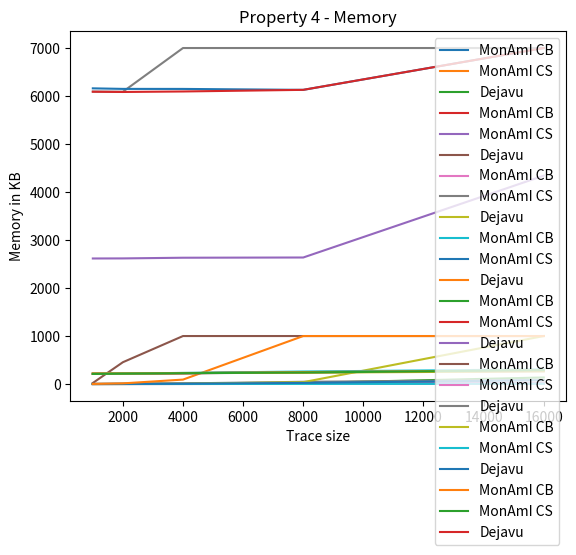

Python code for this plot:
import matplotlib.pyplot as plt

# In comments is all the results of comparing MonAmi to nfer.
# In uncomment is all the results of comparing MonAmi to Dejavu.

def property_1_time():
    # MonaAmI CB points
    x0 = [1000, 2000, 4000, 8000, 16000]
    y0 = [0.28, 0.52, 0.98, 2.08, 4.27]
    # plotting MonAmI points
    plt.plot(x0, y0, label="MonAmI CB")

    # MonaAmI CS points
    x1 = [1000, 2000, 4000, 8000, 16000]
    y1 = [0.81, 2.14, 4.72, 13.94, 25.14]
    # plotting MonAmI points
    plt.plot(x1, y1, label="MonAmI CS")

    # Dejavu points
    x2 = [1000, 2000, 4000, 8000, 16000]
    y2 = [0.24, 0.73, 3.94 , 21.12, 136.56]
    # plotting MonAmI points
    plt.plot(x2, y2, label="Dejavu")

    # # MonaAmI CB points
    # x0 = [1000, 2000, 4000, 8000, 16000]
    # y0 = [0.31, 0.60, 1.25, 3.82, 6.82]
    # # plotting MonAmI points
    # plt.plot(x0, y0, label="MonAmI CB")
    #
    # # MonaAmI CS points
    # x1 = [1000, 2000, 4000, 8000, 16000]
    # y1 = [1.89, 9.46, 22.00, 72.93, 250.55]
    # # plotting MonAmI points
    # plt.plot(x1, y1, label="MonAmI CS")
    #
    # # nfer scala points
    # x2 = [1000, 2000, 4000, 8000, 16000]
    # y2 = [0.19, 0.35, 1.28, 4.42, 17.32]
    # # plotting MonAmI points
    # plt.plot(x2, y2, label="nfer Scala")
    #
    # # nfer C points
    # x3 = [1000, 2000, 4000, 8000, 16000]
    # y3 = [0.03, 0.05, 0.15, 0.52, 1.96]
    # # plotting MonAmI points
    # plt.plot(x3, y3, label="nfer C")

    # naming the x axis
    plt.xlabel('Trace size')
    # naming the y axis
    plt.ylabel('Time in seconds')
    # giving a title to my graph
    plt.title('Property 1 - Time')

    # show a legend on the plot
    plt.legend()

    # function to show the plot
    plt.show()

def property_2_time():
    # MonaAmI CB points
    x0 = [1000, 2000, 4000, 8000, 16000]
    y0 = [0.27, 0.49, 1.07, 2.19, 4.42]
    # plotting MonAmI points
    plt.plot(x0, y0, label="MonAmI CB")

    # MonaAmI points
    x1 = [1000, 2000, 4000, 8000, 16000]
    y1 = [0.69, 1.68, 3.52, 9.22, 26.14]
    # plotting MonAmI points
    plt.plot(x1, y1, label="MonAmI CS")

    # Dejavu points
    x2 = [1000, 2000, 4000, 8000, 16000]
    y2 = [21.82, 454.51, 1000, 1000, 1000]
    # plotting MonAmI points
    plt.plot(x2, y2, label="Dejavu")

    # # MonaAmI CB points
    # x0 = [1000, 2000, 4000, 8000, 16000]
    # y0 = [0.17, 0.30, 0.61, 1.20, 2.47]
    # # plotting MonAmI points
    # plt.plot(x0, y0, label="MonAmI CB")
    #
    # # MonaAmI points
    # x1 = [1000, 2000, 4000, 8000, 16000]
    # y1 = [0.37, 0.83, 2.88, 7.98, 10.65]
    # # plotting MonAmI points
    # plt.plot(x1, y1, label="MonAmI CS")
    #
    # # nfer scala points
    # x2 = [1000, 2000, 4000, 8000, 16000]
    # y2 = [0.25, 0.41, 1.19, 4.32, 18.73]
    # # plotting MonAmI points
    # plt.plot(x2, y2, label="nfer Scala")
    #
    # # nfer C points
    # x3 = [1000, 2000, 4000, 8000, 16000]
    # y3 = [0.02, 0.04, 0.14, 0.52, 1.98]
    # # plotting MonAmI points
    # plt.plot(x3, y3, label="nfer C")

    # naming the x axis
    plt.xlabel('Trace size')
    # naming the y axis
    plt.ylabel('Time in seconds')
    # giving a title to my graph
    plt.title('Property 2 - Time')

    # show a legend on the plot
    plt.legend()

    # function to show the plot
    plt.show()


def property_3_time():
    # MonaAmI CB points
    x0 = [1000, 2000, 4000, 8000, 16000]
    y0 = [0.28, 0.57, 1.47, 2.26, 5.13]
    # plotting MonAmI points
    plt.plot(x0, y0, label="MonAmI CB")

    # MonaAmI points
    x1 = [1000, 2000, 4000, 8000, 16000]
    y1 = [1.33, 4.28, 12.71, 46.47, 86.86]
    # plotting MonAmI points
    plt.plot(x1, y1, label="MonAmI CS")

    # Dejavu points
    x2 = [1000, 2000, 4000, 8000, 16000]
    y2 = [0.40, 1.36, 5.59, 38.96, 1000]
    # plotting MonAmI points
    plt.plot(x2, y2, label="Dejavu")

    # # MonaAmI CB points
    # x0 = [1000, 2000, 4000, 8000, 16000]
    # y0 = [0.19, 0.36, 0.82, 1.69, 3.58]
    # # plotting MonAmI points
    # plt.plot(x0, y0, label="MonAmI CB")
    #
    # # MonaAmI points
    # x1 = [1000, 2000, 4000, 8000, 16000]
    # y1 = [1.20, 3.89, 13.06, 61.25, 385.18]
    # # plotting MonAmI points
    # plt.plot(x1, y1, label="MonAmI CS")
    #
    # # nfer scala points
    # x2 = [1000, 2000, 4000, 8000, 16000]
    # y2 = [0.24, 0.44, 1.29, 4.78, 19.82]
    # # plotting MonAmI points
    # plt.plot(x2, y2, label="nfer Scala")
    #
    # # nfer C points
    # x3 = [1000, 2000, 4000, 8000, 16000]
    # y3 = [0.02, 0.05, 0.15, 0.54, 2.12]
    # # plotting MonAmI points
    # plt.plot(x3, y3, label="nfer C")

    # naming the x axis
    plt.xlabel('Trace size')
    # naming the y axis
    plt.ylabel('Time in seconds')
    # giving a title to my graph
    plt.title('Property 3 - Time')

    # show a legend on the plot
    plt.legend()

    # function to show the plot
    plt.show()


def property_4_time():
    # MonaAmI CB points
    x0 = [1000, 2000, 4000, 8000, 16000]
    y0 = [0.29, 0.54, 1.11, 2.13, 4.78]
    # plotting MonAmI points
    plt.plot(x0, y0, label="MonAmI CB")

    # MonaAmI points
    x1 = [1000, 2000, 4000, 8000, 16000]
    y1 = [0.95, 2.36, 6.61, 23.26, 79.95]
    # plotting MonAmI points
    plt.plot(x1, y1, label="MonAmI CS")

    # Dejavu points
    x2 = [1000, 2000, 4000, 8000, 16000]
    y2 = [2.01, 13.67, 92.59, 1000, 1000]
    # plotting MonAmI points
    plt.plot(x2, y2, label="Dejavu")


    # # MonaAmI CB points
    # x0 = [1000, 2000, 4000, 8000, 16000]
    # y0 = [0.18, 0.32, 0.72, 1.30, 2.74]
    # # plotting MonAmI points
    # plt.plot(x0, y0, label="MonAmI CB")
    #
    # # MonaAmI points
    # x1 = [1000, 2000, 4000, 8000, 16000]
    # y1 = [0.51, 1.49, 4.74, 17.31, 54.80]
    # # plotting MonAmI points
    # plt.plot(x1, y1, label="MonAmI CS")
    #
    # # nfer scala points
    # x2 = [1000, 2000, 4000, 8000, 16000]
    # y2 = [0.20, 0.39, 1.23, 4.86, 18.29]
    # # plotting MonAmI points
    # plt.plot(x2, y2, label="nfer Scala")
    #
    # # nfer C points
    # x3 = [1000, 2000, 4000, 8000, 16000]
    # y3 = [0.02, 0.05, 0.15, 0.54, 2.16]
    # # plotting MonAmI points
    # plt.plot(x3, y3, label="nfer C")

    # naming the x axis
    plt.xlabel('Trace size')
    # naming the y axis
    plt.ylabel('Time in seconds')
    # giving a title to my graph
    plt.title('Property 4 - Time')

    # show a legend on the plot
    plt.legend()

    # function to show the plot
    plt.show()


def property_1_memory():
    # MonaAmI CB points
    x0 = [1000, 2000, 4000, 8000, 16000]
    y0 = [214.49, 217.48, 226.99, 245.93, 275.76]
    # plotting MonAmI points
    plt.plot(x0, y0, label="MonAmI CB")

    # MonaAmI points
    x1 = [1000, 2000, 4000, 8000, 16000]
    y1 = [211.21, 216.38, 226.11, 248.01, 268.81]
    # plotting MonAmI points
    plt.plot(x1, y1, label="MonAmI CS")

    # Dejavu points
    x2 = [1000, 2000, 4000, 8000, 16000]
    y2 = [2615.60, 2617.07, 2631.28, 2636.08, 4341.26]
    # plotting MonAmI points
    plt.plot(x2, y2, label="Dejavu")

    # # MonaAmI CB points
    # x0 = [1000, 2000, 4000, 8000, 16000]
    # y0 = [51.74, 52.48, 54.56, 58.94, 86.47]
    # # plotting MonAmI points
    # plt.plot(x0, y0, label="MonAmI CB")
    #
    # # MonaAmI points
    # x1 = [1000, 2000, 4000, 8000, 16000]
    # y1 = [51.86, 52.43, 54.19, 78.02, 90.50]
    # # plotting MonAmI points
    # plt.plot(x1, y1, label="MonAmI CS")
    #
    # # nfer scala points
    # x2 = [1000, 2000, 4000, 8000, 16000]
    # y2 = [140.41, 164.09, 395.83, 365.73, 385.23]
    # # plotting MonAmI points
    # plt.plot(x2, y2, label="nfer Scala")
    #
    # # nfer C points
    # x3 = [1000, 2000, 4000, 8000, 16000]
    # y3 = [11.03, 11.48, 12.70, 15.15, 19.85]
    # # plotting MonAmI points
    # plt.plot(x3, y3, label="nfer C")

    # naming the x axis
    plt.xlabel('Trace size')
    # naming the y axis
    plt.ylabel('Memory in MB')
    # giving a title to my graph
    plt.title('Property 1 - Memory')

    # show a legend on the plot
    plt.legend()

    # function to show the plot
    plt.show()

def property_2_memory():
    # MonaAmI CB points
    x0 = [1000, 2000, 4000, 8000, 16000]
    y0 = [216.28, 220.33, 224.12, 239.32, 284.65]
    # plotting MonAmI points
    plt.plot(x0, y0, label="MonAmI CB")

    # MonaAmI points
    x1 = [1000, 2000, 4000, 8000, 16000]
    y1 = [214.19, 217.72, 224.88, 244.99, 272.22]
    # plotting MonAmI points
    plt.plot(x1, y1, label="MonAmI CS")

    # Dejavu points
    x2 = [1000, 2000, 4000, 8000, 16000]
    y2 = [6092.16, 6088.97, 7000, 7000, 7000]
    # plotting MonAmI points
    plt.plot(x2, y2, label="Dejavu")

    # # MonaAmI CB points
    # x0 = [1000, 2000, 4000, 8000, 16000]
    # y0 = [51.76, 52.27, 54.34, 57.06, 64.27]
    # # plotting MonAmI points
    # plt.plot(x0, y0, label="MonAmI CB")
    #
    # # MonaAmI points
    # x1 = [1000, 2000, 4000, 8000, 16000]
    # y1 = [51.71, 52.65, 54.35, 57.30, 63.39]
    # # plotting MonAmI points
    # plt.plot(x1, y1, label="MonAmI CS")
    #
    # # nfer scala points
    # x2 = [1000, 2000, 4000, 8000, 16000]
    # y2 = [147.85, 196.26, 352.84, 392.45, 662.18]
    # # plotting MonAmI points
    # plt.plot(x2, y2, label="nfer Scala")
    #
    # # nfer C points
    # x3 = [1000, 2000, 4000, 8000, 16000]
    # y3 = [11.00, 11.48, 12.75, 15.12, 19.89]
    # # plotting MonAmI points
    # plt.plot(x3, y3, label="nfer C")

    # naming the x axis
    plt.xlabel('Trace size')
    # naming the y axis
    plt.ylabel('Memory in KB')
    # giving a title to my graph
    plt.title('Property 2 - Memory')

    # show a legend on the plot
    plt.legend()

    # function to show the plot
    plt.show()


def property_3_memory():
    # MonaAmI CB points
    x0 = [1000, 2000, 4000, 8000, 16000]
    y0 = [217.32, 221.24, 230.17, 236.92, 264.54]
    # plotting MonAmI points
    plt.plot(x0, y0, label="MonAmI CB")

    # MonaAmI points
    x1 = [1000, 2000, 4000, 8000, 16000]
    y1 = [212.67, 219.07, 231.48, 261.21, 304.59]
    # plotting MonAmI points
    plt.plot(x1, y1, label="MonAmI CS")

    # Dejavu points
    x2 = [1000, 2000, 4000, 8000, 16000]
    y2 = [6159.90, 6148.57, 6147.88, 6128.54, 7000]
    # plotting MonAmI points
    plt.plot(x2, y2, label="Dejavu")

    # # MonaAmI CB points
    # x0 = [1000, 2000, 4000, 8000, 16000]
    # y0 = [51.82, 52.48, 54.35, 57.09, 66.90]
    # # plotting MonAmI points
    # plt.plot(x0, y0, label="MonAmI CB")
    #
    # # MonaAmI points
    # x1 = [1000, 2000, 4000, 8000, 16000]
    # y1 = [51.69, 52.62, 54.30, 59.08, 86.24]
    # # plotting MonAmI points
    # plt.plot(x1, y1, label="MonAmI CS")
    #
    # # nfer scala points
    # x2 = [1000, 2000, 4000, 8000, 16000]
    # y2 = [142.16, 191.50, 332.99, 391.98, 562.61]
    # # plotting MonAmI points
    # plt.plot(x2, y2, label="nfer Scala")
    #
    # # nfer C points
    # x3 = [1000, 2000, 4000, 8000, 16000]
    # y3 = [11.05, 11.49, 12.77, 15.18, 19.91]
    # # plotting MonAmI points
    # plt.plot(x3, y3, label="nfer C")

    # naming the x axis
    plt.xlabel('Trace size')
    # naming the y axis
    plt.ylabel('Memory in KB')
    # giving a title to my graph
    plt.title('Property 3 - Memory')

    # show a legend on the plot
    plt.legend()

    # function to show the plot
    plt.show()


def property_4_memory():
    # MonaAmI CB points
    x0 = [1000, 2000, 4000, 8000, 16000]
    y0 = [217.39, 219.58, 226.81, 248.91, 284.80]
    # plotting MonAmI points
    plt.plot(x0, y0, label="MonAmI CB")

    # MonaAmI points
    x1 = [1000, 2000, 4000, 8000, 16000]
    y1 = [210.78, 216.76, 225.45, 240.86, 287.96]
    # plotting MonAmI points
    plt.plot(x1, y1, label="MonAmI CS")

    # Dejavu points
    x2 = [1000, 2000, 4000, 8000, 16000]
    y2 = [6089.82, 6084.33, 6094.80, 6128.54, 7000]
    # plotting MonAmI points
    plt.plot(x2, y2, label="Dejavu")

    # # MonaAmI CB points
    # x0 = [1000, 2000, 4000, 8000, 16000]
    # y0 = [51.70, 52.25, 53.88, 57.09, 65.87]
    # # plotting MonAmI points
    # plt.plot(x0, y0, label="MonAmI CB")
    #
    # # MonaAmI points
    # x1 = [1000, 2000, 4000, 8000, 16000]
    # y1 = [51.85, 52.55, 53.91, 57.21, 64.79]
    # # plotting MonAmI points
    # plt.plot(x1, y1, label="MonAmI CS")
    #
    # # nfer scala points
    # x2 = [1000, 2000, 4000, 8000, 16000]
    # y2 = [150.56, 199.01, 402.66, 361.00, 531.94]
    # # plotting MonAmI points
    # plt.plot(x2, y2, label="nfer Scala")
    #
    # # nfer C points
    # x3 = [1000, 2000, 4000, 8000, 16000]
    # y3 = [11.10, 11.63, 13.01, 15.67, 21.08]
    # # plotting MonAmI points
    # plt.plot(x3, y3, label="nfer C")

    # naming the x axis
    plt.xlabel('Trace size')
    # naming the y axis
    plt.ylabel('Memory in KB')
    # giving a title to my graph
    plt.title('Property 4 - Memory')

    # show a legend on the plot
    plt.legend()

    # function to show the plot
    plt.show()

if __name__ == '__main__':
    property_1_time()
    property_2_time()
    property_3_time()
    property_4_time()
    property_1_memory()
    property_2_memory()
    property_3_memory()
    property_4_memory()

